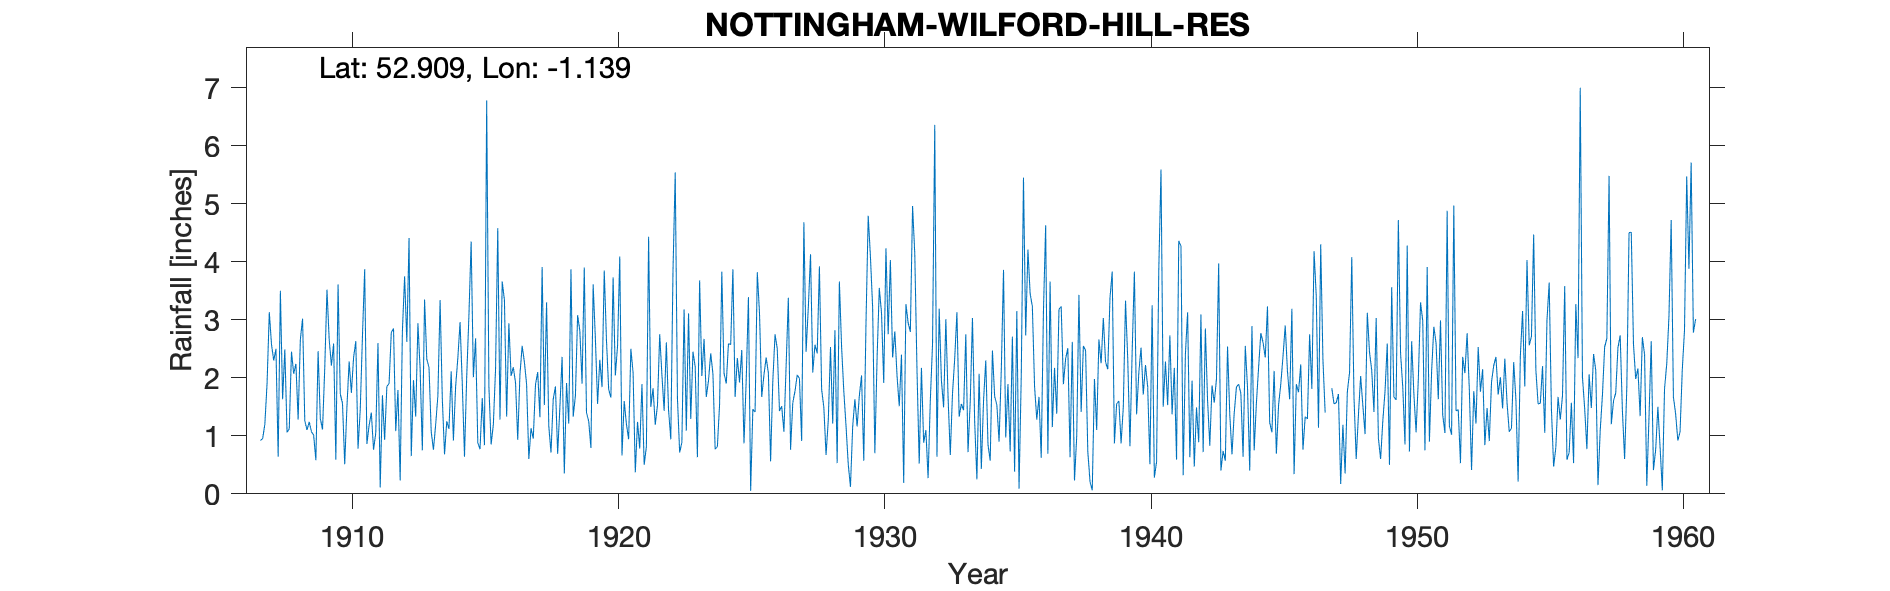

Data behind this chart, as committed beside it:
NOTTINGHAM-WILFORD-HILL-RES, , , , , , , , , , , , , , , , , , , , , , , 
Grid ref, SK580350, Long, -1.139, Lat, 52.91, Elevation, 296, ft, , , , , , , , , , , , , , , 
Station no, 2591, , , , , , , , , , , , , , , , , , , , , , 
, 1900, 1901, 1902, 1903, 1904, 1905, 1906, 1907, 1908, 1909, 1910, 1911, 1912, 1913, 1914, 1915, 1916, 1917, 1918, 1919, 1920, 1921, 1922
January, , , , , , , , 0.92, 1.06, 1.01, 1.72, 0.86, 2.85, 2.15, 1.25, 2.01, 1.28, 1.89, 1.63, 2.81, 2.65, 2.09, 2.75
February, , , , , , , , 0.95, 1.12, 0.58, 1.56, 1.18, 1.08, 0.75, 1.12, 2.68, 3.66, 0.6, 1.85, 1.9, 1.8, 0.37, 2.05
March, , , , , , , , 1.2, 2.45, 2.46, 0.51, 1.4, 1.79, 3.35, 2.11, 0.88, 3.34, 1.13, 0.69, 3.9, 1.66, 1.24, 1.43
April, , , , , , , , 1.91, 2.07, 1.3, 1.5, 0.76, 0.23, 2.32, 0.92, 0.77, 1.33, 0.95, 1.49, 1.4, 3.73, 0.78, 2.61
May, , , , , , , , 3.13, 2.24, 1.11, 2.28, 1.05, 2.8, 2.18, 1.85, 1.65, 2.94, 1.88, 2.36, 1.25, 2.04, 1.89, 1.44
June, , , , , , , , 2.57, 1.28, 2.17, 1.74, 2.6, 3.75, 1.07, 2.34, 0.84, 2.03, 2.1, 0.35, 0.79, 2.55, 0.5, 0.94
July, , , , , , , , 2.3, 2.66, 3.52, 2.35, 0.11, 2.62, 0.76, 2.96, 6.78, 2.18, 1.32, 1.91, 3.61, 4.09, 0.81, 3.85
August, , , , , , , , 2.5, 3.02, 2.66, 2.63, 1.7, 4.41, 1.19, 1.9, 1.85, 1.92, 3.91, 1.21, 2.68, 0.66, 4.43, 5.54
September, , , , , , , , 0.64, 1.26, 2.21, 0.78, 0.93, 0.65, 1.69, 0.64, 0.85, 0.93, 1.53, 3.87, 1.55, 1.6, 1.5, 1.65
October, , , , , , , , 3.5, 1.1, 2.59, 1.45, 1.85, 1.96, 3.34, 2.02, 1.19, 2.06, 3.3, 1.33, 2.31, 1.2, 1.82, 0.71
November, , , , , , , , 1.63, 1.24, 0.59, 2.72, 1.9, 1.33, 1.64, 3.08, 2.15, 2.55, 1.17, 1.69, 1.84, 0.94, 1.19, 0.89
December, , , , , , , , 2.49, 1.07, 3.61, 3.87, 2.78, 2.94, 0.68, 4.35, 4.58, 2.27, 0.71, 3.08, 3.85, 2.5, 1.53, 3.18
Total, , , , , , , , 23.74, 20.57, 23.81, 23.11, 17.12, 26.41, 21.12, 24.54, 26.23, 26.49, 20.49, 21.46, 27.89, 25.42, 18.15, 27.04
1947 Feb Mar estimated, , , , , , , , , , , , , , , , , , , , , , , 
1956 Total IDR, , , , , , , , , , , , , , , , , , , , , , , 
